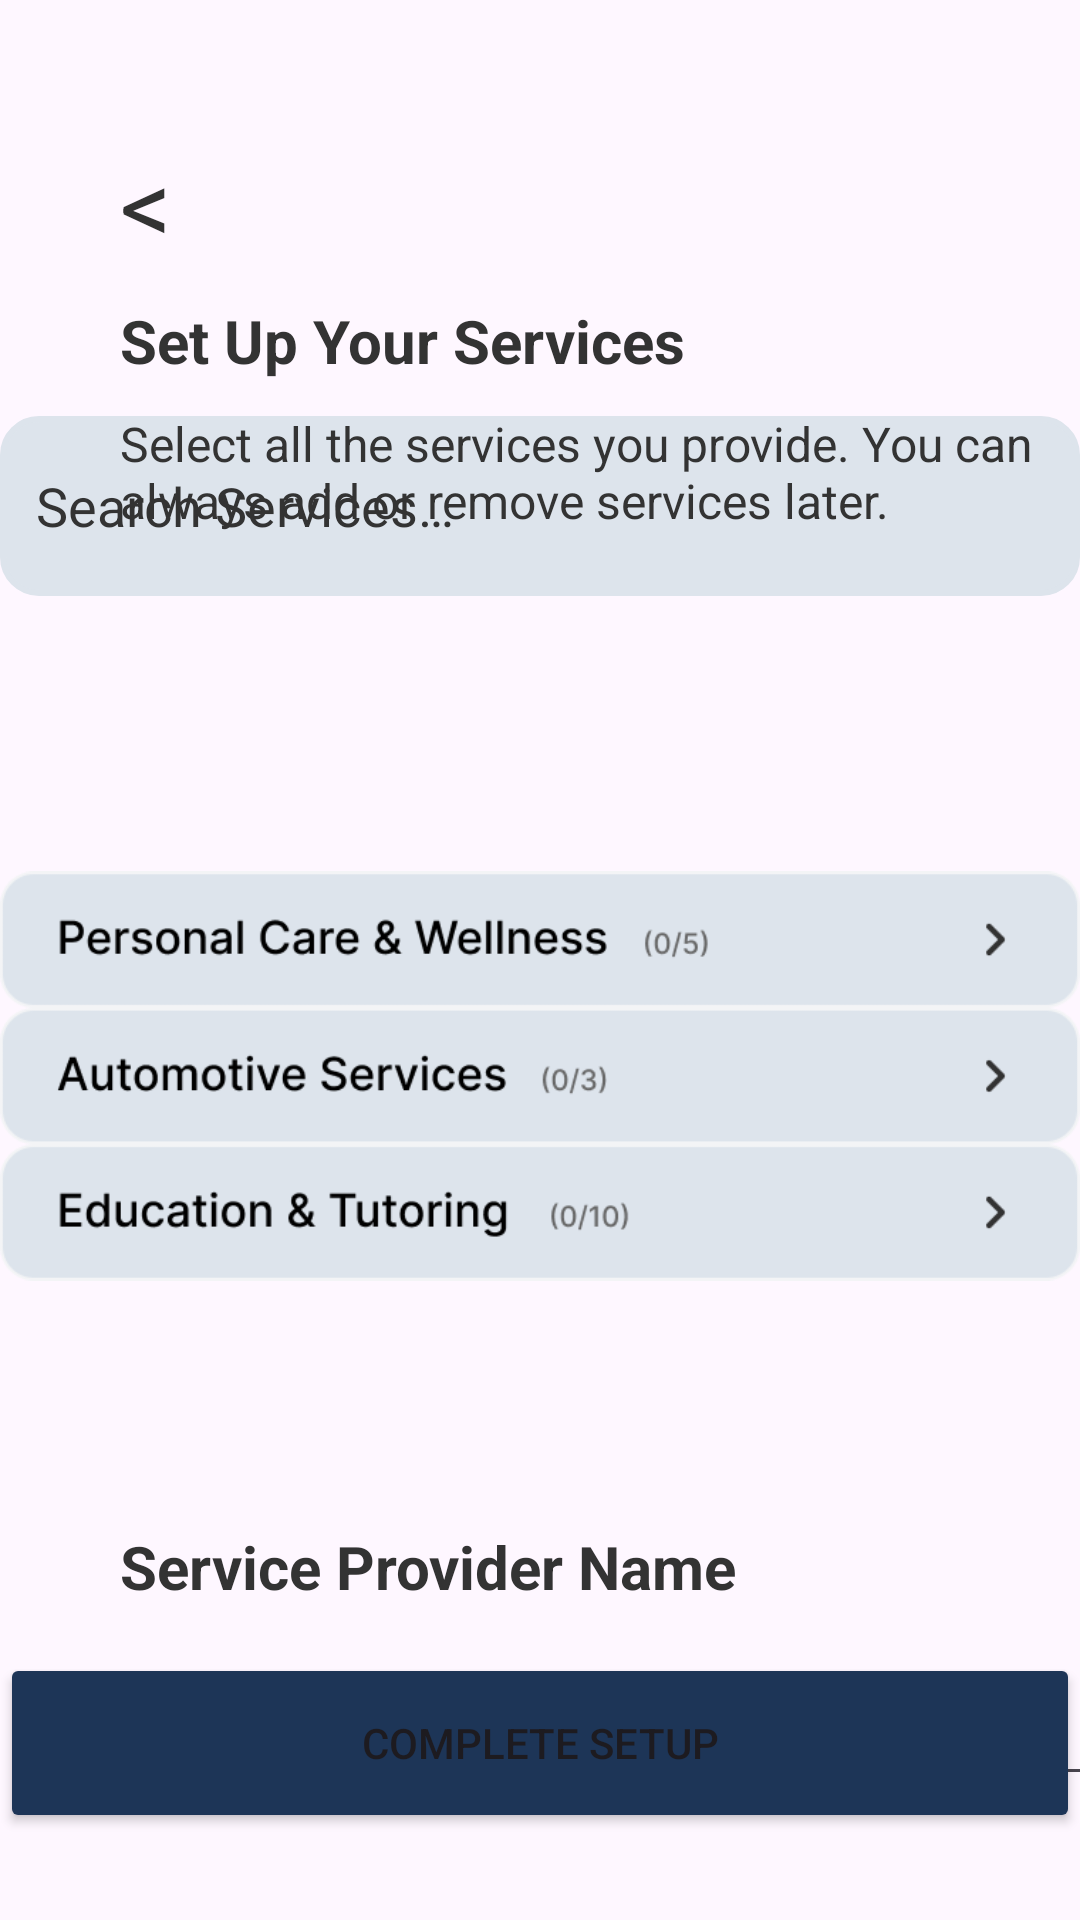

Produce the Android XML layout that renders to this screen, including the resource entries it uses.
<!-- AndroidManifest.xml: application theme Theme.ProPair -->
<!-- res/layout/activity_provider_service.xml -->
<?xml version="1.0" encoding="utf-8"?>
<androidx.constraintlayout.widget.ConstraintLayout xmlns:android="http://schemas.android.com/apk/res/android"
    xmlns:app="http://schemas.android.com/apk/res-auto"
    xmlns:tools="http://schemas.android.com/tools"
    android:id="@+id/main"
    android:layout_width="match_parent"
    android:layout_height="match_parent"
    tools:context=".ProviderService">

    <TextView
        android:id="@+id/bck8"
        android:layout_width="wrap_content"
        android:layout_height="wrap_content"
        android:layout_marginStart="40dp"
        android:layout_marginTop="45dp"
        android:text="@string/confirm1Back"
        android:textColor="@color/brown"
        android:textSize="34sp"
        app:layout_constraintStart_toStartOf="parent"
        app:layout_constraintTop_toTopOf="parent" />

    <EditText
        android:id="@+id/editTextText10"
        android:layout_width="360dp"
        android:layout_height="60dp"
        android:background="@drawable/custom_shape"
        android:backgroundTint="@color/ash"
        android:ems="10"
        android:hint="@string/searchHint"
        android:inputType="text"
        android:padding="12dp"
        android:shadowColor="@color/green"
        android:textColorHint="@color/brown"
        app:layout_constraintBottom_toBottomOf="parent"
        app:layout_constraintEnd_toEndOf="parent"
        app:layout_constraintHorizontal_bias="0.537"
        app:layout_constraintStart_toStartOf="parent"
        app:layout_constraintTop_toTopOf="parent"
        app:layout_constraintVertical_bias="0.239"
        tools:ignore="Autofill,LabelFor" />

    <TextView
        android:id="@+id/textView169"
        android:layout_width="wrap_content"
        android:layout_height="wrap_content"
        android:layout_marginStart="40dp"
        android:layout_marginTop="100dp"
        android:text="@string/setupText1"
        android:textColor="@color/brown"
        android:textColorHint="@color/brown"
        android:textSize="20sp"
        android:textStyle="bold"
        app:layout_constraintStart_toStartOf="parent"
        app:layout_constraintTop_toTopOf="parent" />

    <TextView
        android:id="@+id/textView170"
        android:layout_width="348dp"
        android:layout_height="55dp"
        android:layout_marginStart="40dp"
        android:layout_marginTop="10dp"
        android:text="@string/setupText2"
        android:textColor="@color/brown"
        android:textColorHint="@color/brown"
        android:textSize="16sp"
        app:layout_constraintStart_toStartOf="parent"
        app:layout_constraintTop_toBottomOf="@+id/textView169"
        tools:ignore="TextSizeCheck" />

    <ImageView
        android:id="@+id/imageView49"
        android:layout_width="360dp"
        android:layout_height="200dp"
        android:layout_marginTop="60dp"
        android:contentDescription="@string/setupImg"
        app:layout_constraintEnd_toEndOf="parent"
        app:layout_constraintHorizontal_bias="0.5"
        app:layout_constraintStart_toStartOf="parent"
        app:layout_constraintTop_toBottomOf="@+id/editTextText10"
        app:srcCompat="@drawable/img_36" />

    <TextView
        android:id="@+id/textView171"
        android:layout_width="wrap_content"
        android:layout_height="wrap_content"
        android:layout_marginStart="40dp"
        android:layout_marginTop="50dp"
        android:text="@string/setupText3"
        android:textColor="@color/brown"
        android:textColorHint="@color/brown"
        android:textSize="20sp"
        android:textStyle="bold"
        app:layout_constraintStart_toStartOf="parent"
        app:layout_constraintTop_toBottomOf="@+id/imageView49" />

    <EditText
        android:id="@+id/editTextText11"
        android:layout_width="360dp"
        android:layout_height="wrap_content"
        android:layout_marginStart="40dp"
        android:layout_marginTop="15dp"
        android:ems="10"
        android:hint="@string/setupHint1"
        android:inputType="text"
        android:minHeight="48dp"
        android:textColor="@color/brown"
        android:textColorHint="@color/brown"
        android:textSize="16sp"
        app:layout_constraintStart_toStartOf="parent"
        app:layout_constraintTop_toBottomOf="@+id/textView171"
        tools:ignore="Autofill" />

    <Button
        android:id="@+id/button24"
        android:layout_width="360dp"
        android:layout_height="60dp"
        android:backgroundTint="@color/navyblue"
        android:text="@string/setupBtn1"
        app:layout_constraintBottom_toBottomOf="parent"
        app:layout_constraintEnd_toEndOf="parent"
        app:layout_constraintHorizontal_bias="0.5"
        app:layout_constraintStart_toStartOf="parent"
        app:layout_constraintTop_toTopOf="parent"
        app:layout_constraintVertical_bias="0.95"
        tools:ignore="VisualLintButtonSize" />
</androidx.constraintlayout.widget.ConstraintLayout>
<!-- resources referenced by this layout -->
<resources>
  <color name="ash">#DDE4EC</color>
  <color name="brown">#333333</color>
  <color name="green">#2A9D8F</color>
  <color name="navyblue">#1D3557</color>
  <!-- drawable custom_shape (drawable) -->
  <?xml version="1.0" encoding="utf-8"?>
  <shape xmlns:android="http://schemas.android.com/apk/res/android"
      android:shape="rectangle">
      <solid android:color="@color/ash"/>
      <corners android:radius="12dp"/>
      <stroke android:color="@color/green"
              android:width="2dp"/>
  
  </shape>
  <!-- drawable img_36: png bitmap (drawable, 17349 bytes) -->
  <string name="confirm1Back"> &lt;</string>
  <string name="searchHint">Search Services…</string>
  <string name="setupBtn1">Complete Setup</string>
  <string name="setupHint1">Amal’s Electricians</string>
  <string name="setupImg">service</string>
  <string name="setupText1">Set Up Your Services</string>
  <string name="setupText2">"Select all the services you provide. You can always add or remove services later."</string>
  <string name="setupText3">Service Provider Name</string>
  <style name="Theme.ProPair" parent="Base.Theme.ProPair" />
  <style name="Base.Theme.ProPair" parent="Theme.Material3.DayNight.NoActionBar">
          
          <item name="colorPrimary">@color/ash</item>
          <item name="colorPrimaryVariant">@color/ash</item>
      </style>
</resources>
